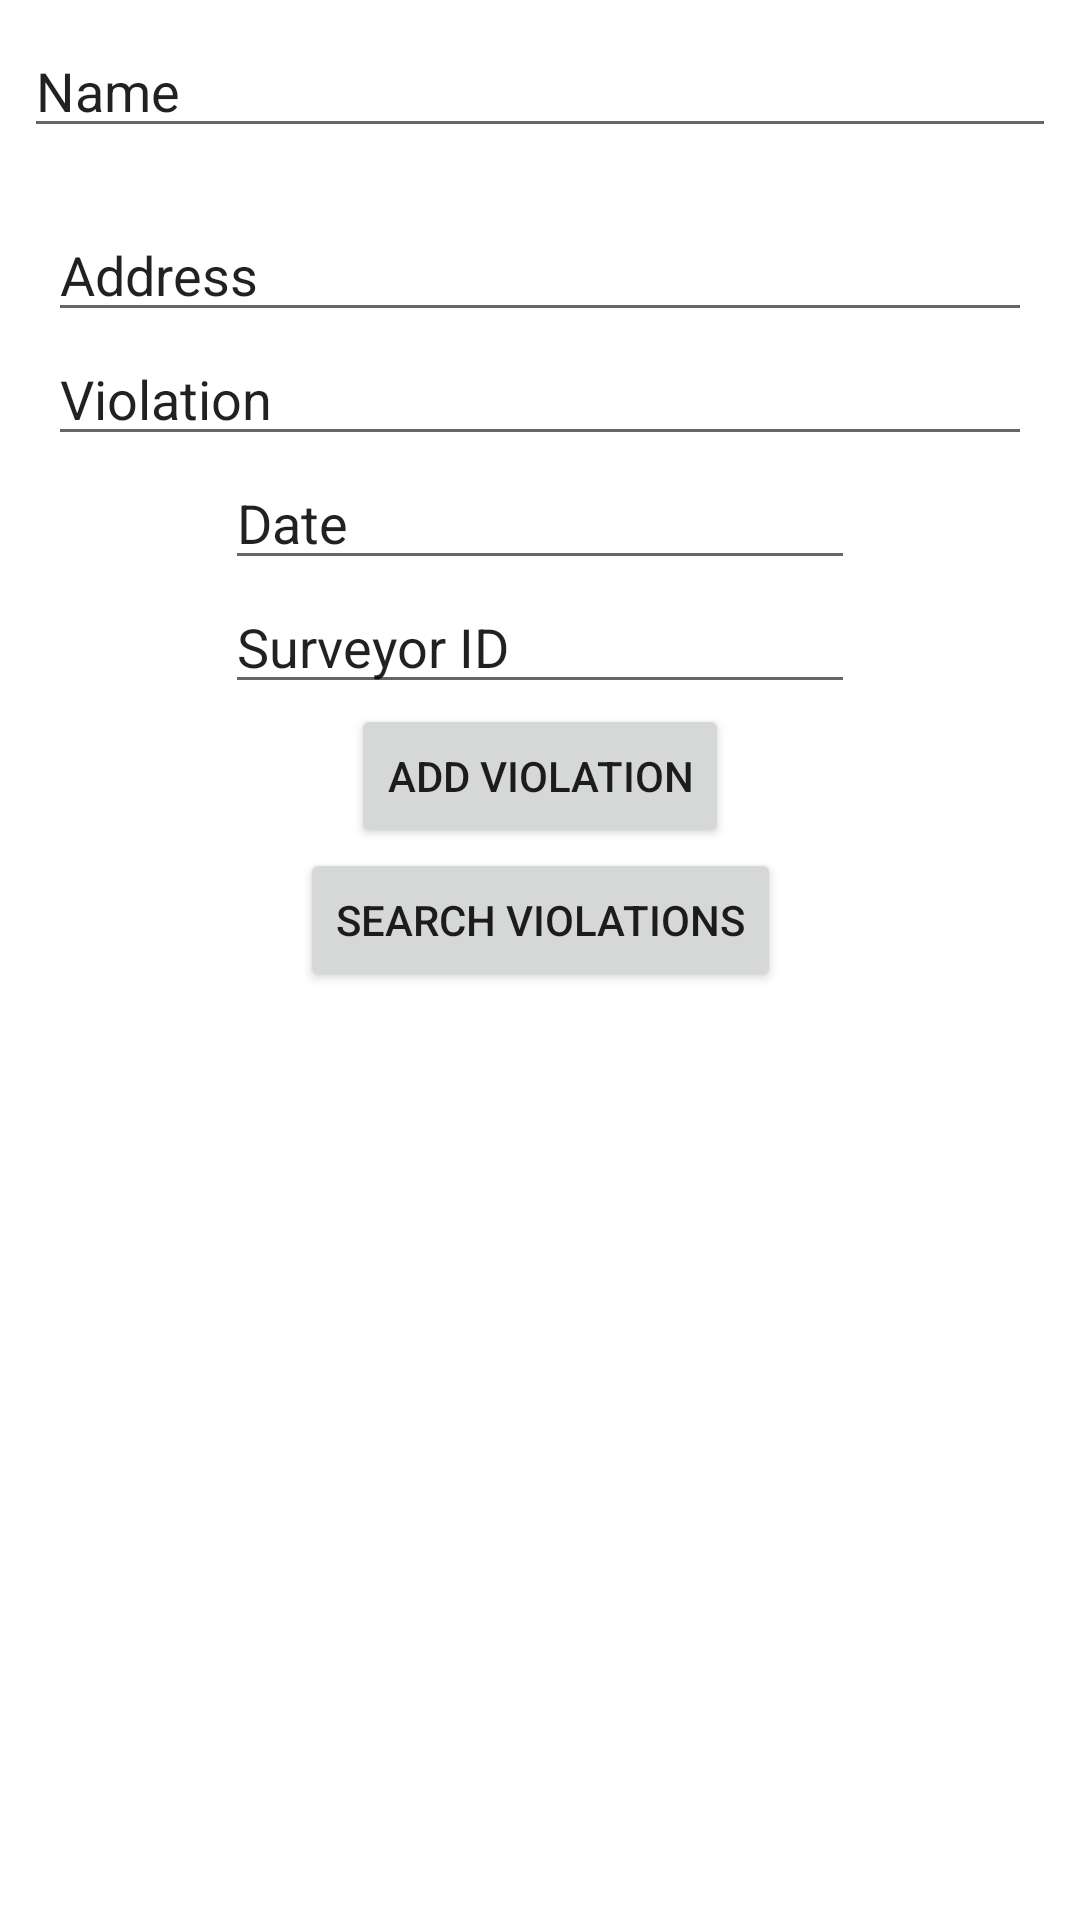

Produce the Android XML layout that renders to this screen, including the resource entries it uses.
<!-- AndroidManifest.xml: application theme Theme.Chickenkilla -->
<!-- res/layout/activity_main.xml -->
<?xml version="1.0" encoding="utf-8"?>
<androidx.constraintlayout.widget.ConstraintLayout xmlns:android="http://schemas.android.com/apk/res/android"
    xmlns:app="http://schemas.android.com/apk/res-auto"
    xmlns:tools="http://schemas.android.com/tools"
    android:layout_width="match_parent"
    android:layout_height="match_parent"
    tools:context=".MainActivity">

    <EditText
        android:id="@+id/et_name"
        android:layout_width="0dp"
        android:layout_height="wrap_content"
        android:layout_marginStart="8dp"
        android:layout_marginTop="8dp"
        android:layout_marginEnd="8dp"
        android:ems="10"
        android:inputType="textPersonName"
        android:text="Name"
        app:layout_constraintEnd_toEndOf="parent"
        app:layout_constraintStart_toStartOf="parent"
        app:layout_constraintTop_toTopOf="parent" />

    <EditText
        android:id="@+id/et_address"
        android:layout_width="0dp"
        android:layout_height="wrap_content"
        android:layout_marginStart="8dp"
        android:layout_marginTop="20dp"
        android:layout_marginEnd="8dp"
        android:ems="10"
        android:inputType="text"
        android:text="Address"
        app:layout_constraintEnd_toEndOf="@+id/et_name"
        app:layout_constraintStart_toStartOf="@+id/et_name"
        app:layout_constraintTop_toBottomOf="@+id/et_name" />


    <EditText
        android:id="@+id/et_violation"
        android:layout_width="0dp"
        android:layout_height="wrap_content"
        android:ems="10"
        android:inputType="text"
        android:text="Violation"
        app:layout_constraintStart_toStartOf="@+id/et_address"
        app:layout_constraintEnd_toEndOf="@+id/et_address"
        app:layout_constraintTop_toBottomOf="@+id/et_address" />

    <EditText
        android:id="@+id/et_date"
        android:layout_width="wrap_content"
        android:layout_height="wrap_content"
        android:ems="10"
        android:inputType="textPersonName"
        android:text="Date"
        app:layout_constraintEnd_toEndOf="parent"
        app:layout_constraintStart_toStartOf="parent"
        app:layout_constraintTop_toBottomOf="@+id/et_violation" />

    <EditText
        android:id="@+id/et_surveyor"
        android:layout_width="wrap_content"
        android:layout_height="wrap_content"
        android:ems="10"
        android:inputType="textPersonName"
        android:text="Surveyor ID"
        app:layout_constraintEnd_toEndOf="parent"
        app:layout_constraintStart_toStartOf="parent"
        app:layout_constraintTop_toBottomOf="@+id/et_date" />

    <Button
        android:id="@+id/btn_add"
        android:layout_width="wrap_content"
        android:layout_height="wrap_content"
        android:text="Add Violation"
        app:layout_constraintEnd_toEndOf="parent"
        app:layout_constraintStart_toStartOf="parent"
        app:layout_constraintTop_toBottomOf="@+id/et_surveyor" />


    <Button
        android:id="@+id/btn_searchPage"
        android:layout_width="wrap_content"
        android:layout_height="wrap_content"
        app:layout_constraintTop_toBottomOf="@+id/btn_add"
        app:layout_constraintEnd_toEndOf="parent"
        app:layout_constraintStart_toStartOf="parent"
        android:text="Search Violations" />




</androidx.constraintlayout.widget.ConstraintLayout>
<!-- resources referenced by this layout -->
<resources>
  <style name="Theme.Chickenkilla" parent="Theme.MaterialComponents.DayNight.DarkActionBar">
          
          <item name="colorPrimary">@color/purple_500</item>
          <item name="colorPrimaryVariant">@color/purple_700</item>
          <item name="colorOnPrimary">@color/white</item>
          
          <item name="colorSecondary">@color/teal_200</item>
          <item name="colorSecondaryVariant">@color/teal_700</item>
          <item name="colorOnSecondary">@color/black</item>
          
          <item name="android:statusBarColor" tools:targetApi="l">?attr/colorPrimaryVariant</item>
          
      </style>
  <!-- not gathered from this repository: default colours our renderer supplied (Android Studio template values) -->
  <color name="purple_500">#FF6200EE</color>
  <color name="purple_700">#FF3700B3</color>
  <color name="teal_200">#FF03DAC5</color>
  <color name="teal_700">#FF018786</color>
  <color name="black">#FF000000</color>
  <color name="white">#FFFFFFFF</color>
</resources>
